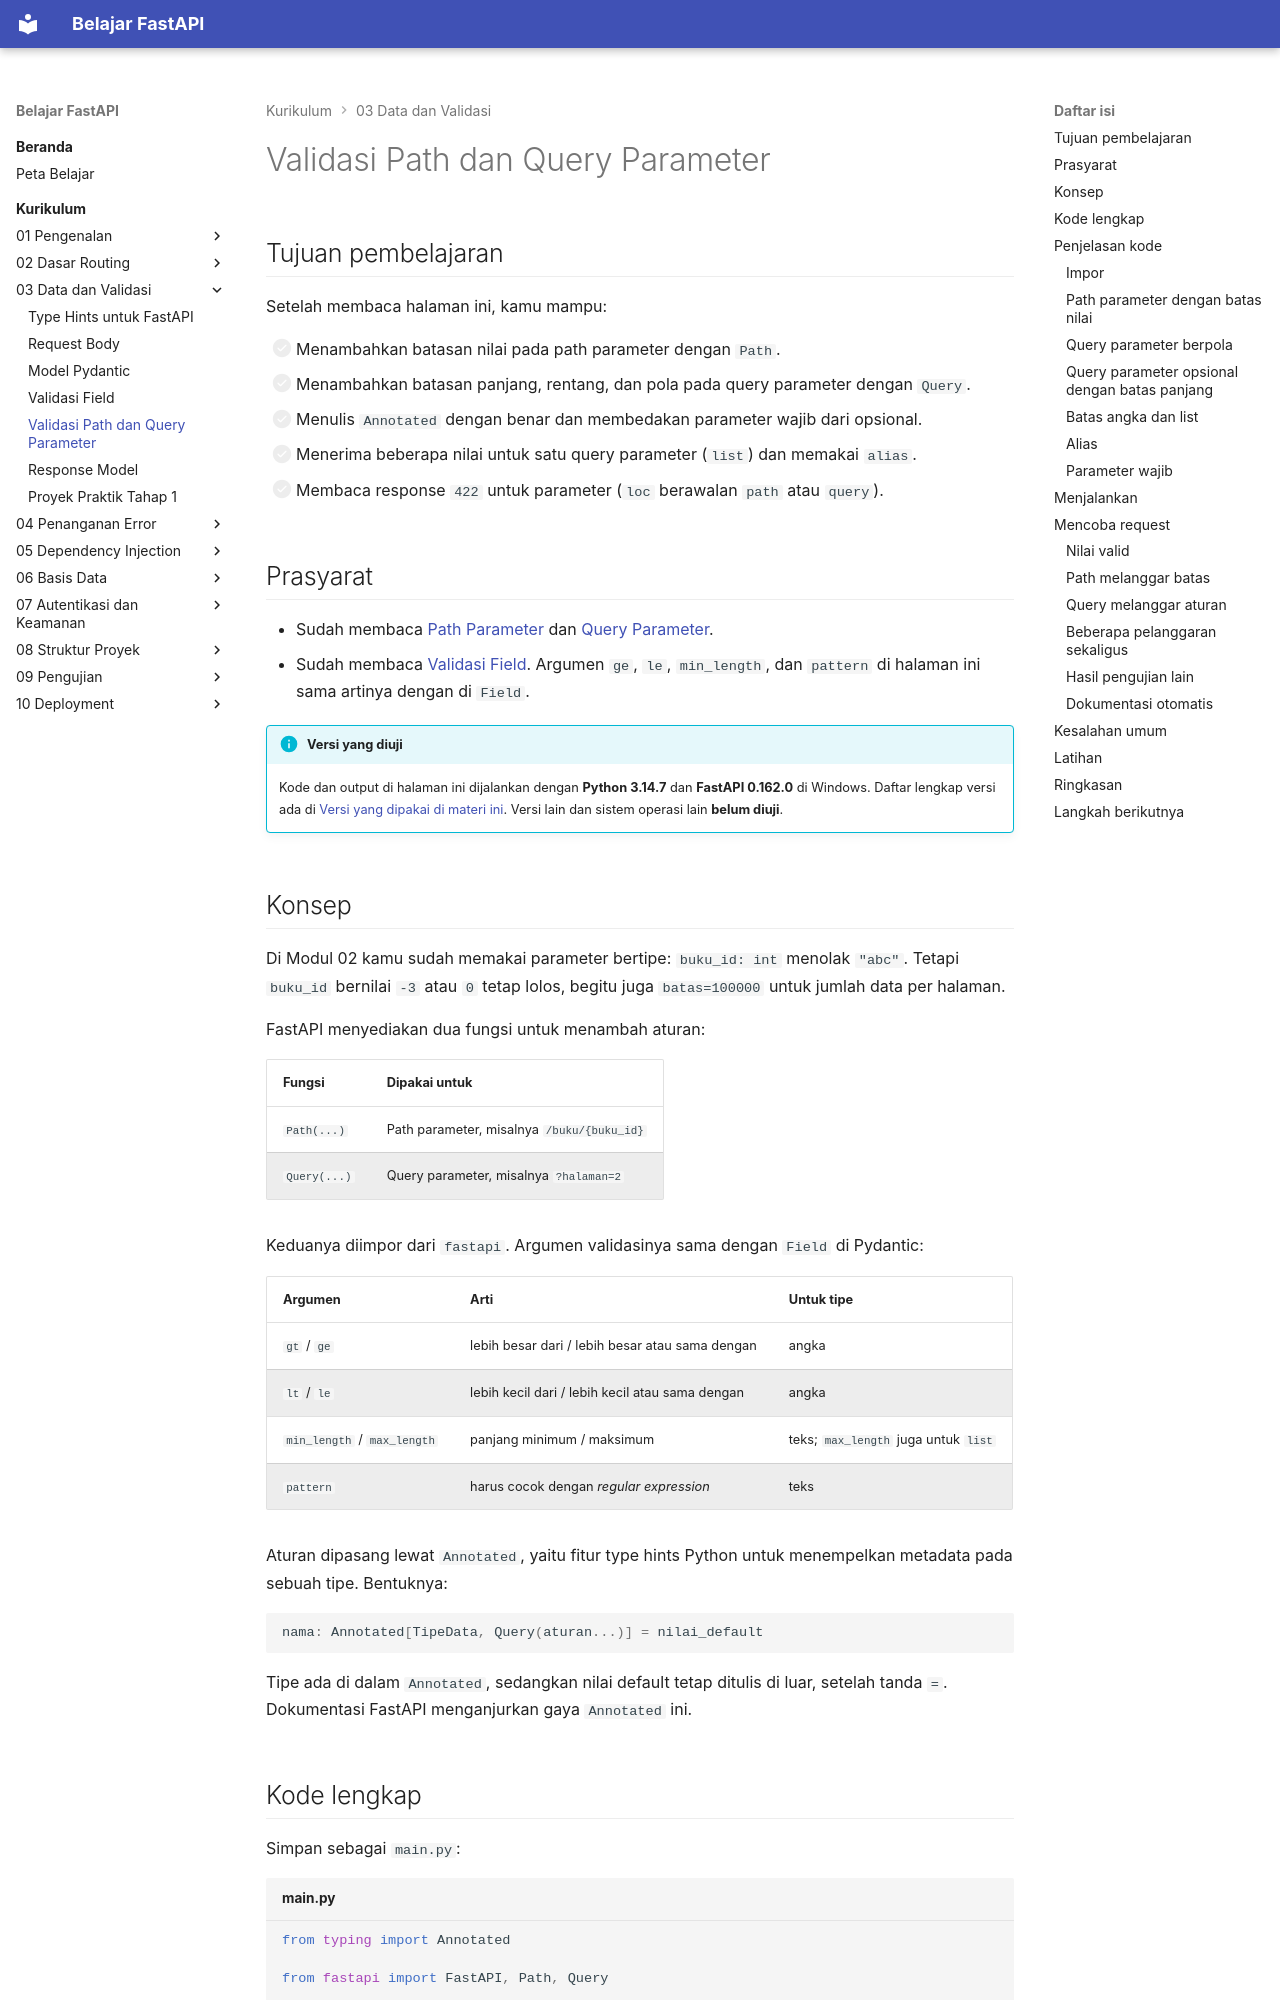

repository: TopekoX/materi-fastapi · page: curriculum/03-data-validasi/validasi-path-query/index.html · generator: mkdocs

# Validasi Path dan Query Parameter

## Tujuan pembelajaran

Setelah membaca halaman ini, kamu mampu:

- [ ] Menambahkan batasan nilai pada path parameter dengan `Path`.
- [ ] Menambahkan batasan panjang, rentang, dan pola pada query parameter dengan `Query`.
- [ ] Menulis `Annotated` dengan benar dan membedakan parameter wajib dari opsional.
- [ ] Menerima beberapa nilai untuk satu query parameter (`list`) dan memakai `alias`.
- [ ] Membaca response `422` untuk parameter (`loc` berawalan `path` atau `query`).

## Prasyarat

- Sudah membaca [Path Parameter](../02-dasar-routing/path-parameter.md) dan [Query Parameter](../02-dasar-routing/query-parameter.md).
- Sudah membaca [Validasi Field](validasi-field.md). Argumen `ge`, `le`, `min_length`, dan `pattern` di halaman ini sama artinya dengan di `Field`.

!!! info "Versi yang diuji"
    Kode dan output di halaman ini dijalankan dengan **Python 3.14.7** dan **FastAPI 0.162.0** di Windows. Daftar lengkap versi ada di [Versi yang dipakai di materi ini](../01-pengenalan/instalasi-dan-venv.md#versi-yang-dipakai-di-materi-ini). Versi lain dan sistem operasi lain **belum diuji**.

## Konsep

Di Modul 02 kamu sudah memakai parameter bertipe: `buku_id: int` menolak `"abc"`. Tetapi `buku_id` bernilai `-3` atau `0` tetap lolos, begitu juga `batas=100000` untuk jumlah data per halaman.

FastAPI menyediakan dua fungsi untuk menambah aturan:

| Fungsi | Dipakai untuk |
|---|---|
| `Path(...)` | Path parameter, misalnya `/buku/{buku_id}` |
| `Query(...)` | Query parameter, misalnya `?halaman=2` |

Keduanya diimpor dari `fastapi`. Argumen validasinya sama dengan `Field` di Pydantic:

| Argumen | Arti | Untuk tipe |
|---|---|---|
| `gt` / `ge` | lebih besar dari / lebih besar atau sama dengan | angka |
| `lt` / `le` | lebih kecil dari / lebih kecil atau sama dengan | angka |
| `min_length` / `max_length` | panjang minimum / maksimum | teks; `max_length` juga untuk `list` |
| `pattern` | harus cocok dengan *regular expression* | teks |

Aturan dipasang lewat `Annotated`, yaitu fitur type hints Python untuk menempelkan metadata pada sebuah tipe. Bentuknya:

```python
nama: Annotated[TipeData, Query(aturan...)] = nilai_default
```

Tipe ada di dalam `Annotated`, sedangkan nilai default tetap ditulis di luar, setelah tanda `=`. Dokumentasi FastAPI menganjurkan gaya `Annotated` ini.

## Kode lengkap

Simpan sebagai `main.py`:

```python title="main.py"
--8<-- "fastapi/03-data-validasi/validasi-path-query/main.py"
```

## Penjelasan kode

### Impor

```python
from typing import Annotated

from fastapi import FastAPI, Path, Query
```

`Annotated` berasal dari modul `typing` bawaan Python. `Path` dan `Query` dari FastAPI.
